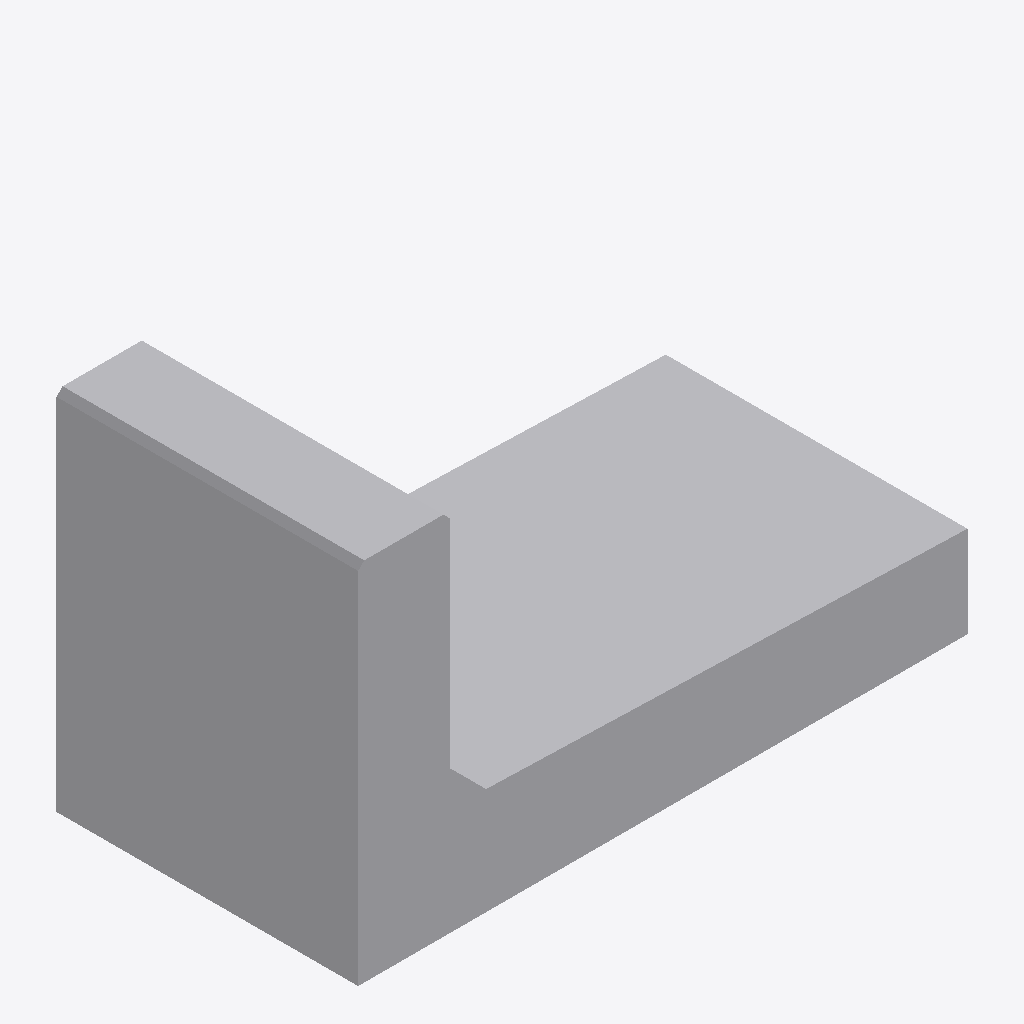
Isometric view of an IFC building model (IFC-SPF (STEP), schema IFC4, length unit metre), seen from the south-west, elements coloured by IFC class: 1 other element (light grey).
Extent 1.0 m × 0.5 m × 0.6 m (x, y, z). Storeys (1): Ebene 0 at 0.00 m. Elements (1): 1 IfcBuildingElementProxy.

HEADER;
FILE_DESCRIPTION(('ViewDefinition [CoordinationView_V2.0]','ExchangeRequirement []'),'2;1');
FILE_NAME('','2024-05-07T10:31:58',(''),(''),'ODA IFC SDK 22.6','22.1.1.516 - Exporter 22.1.1.516 - Default UI','');
FILE_SCHEMA(('IFC4'));
ENDSEC;
DATA;
#93=IFCPROJECT('3JkdSrIPPFBg8WI9Yiw3Uw',#20,'',$,$,'','',(#86),#83);
#105=IFCSITE('3JkdSrIPPFBg8WI9Yiw3Uu',#20,'Default',$,$,#104,$,$,.ELEMENT.,(42,24,53,508911),(-71,-15,-29,-58837),0.0,$,$);
#95=IFCBUILDING('3JkdSrIPPFBg8WI9Yiw3Ux',#20,'',$,$,#16,$,'',.ELEMENT.,$,$,#94);
#98=IFCBUILDINGSTOREY('3JkdSrIPPFBg8WI9XJ5yzH',#20,'Ebene 0',$,'Ebene:Ebene 1',#97,$,'Ebene 0',.ELEMENT.,0.0);
#166=IFCBUILDINGELEMENTPROXY('12euSo77T0EPV23EIMJvfR',#20,'DB_ABS_Winkelstuetze_Pass:DB_ABS_Winkelstuetze_Pass:4278532',$,'DB_ABS_Winkelstuetze_Pass:DB_ABS_Winkelstuetze_Pass',#165,#162,'4278532',.NOTDEFINED.);
ENDSEC;
